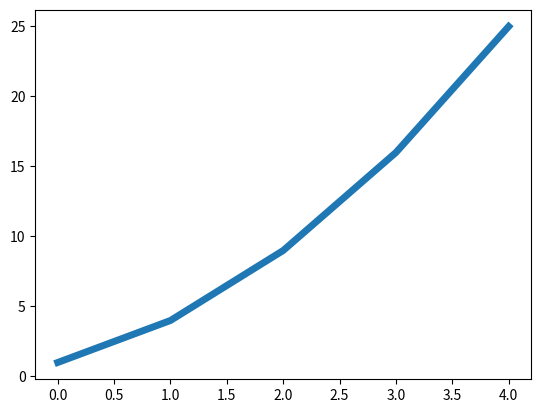

Reproduce this figure in Python.
import matplotlib.pyplot as plt

squares = [1,4,9,16,25]
plt.plot(squares, linewidth = 5)

plt.show()
